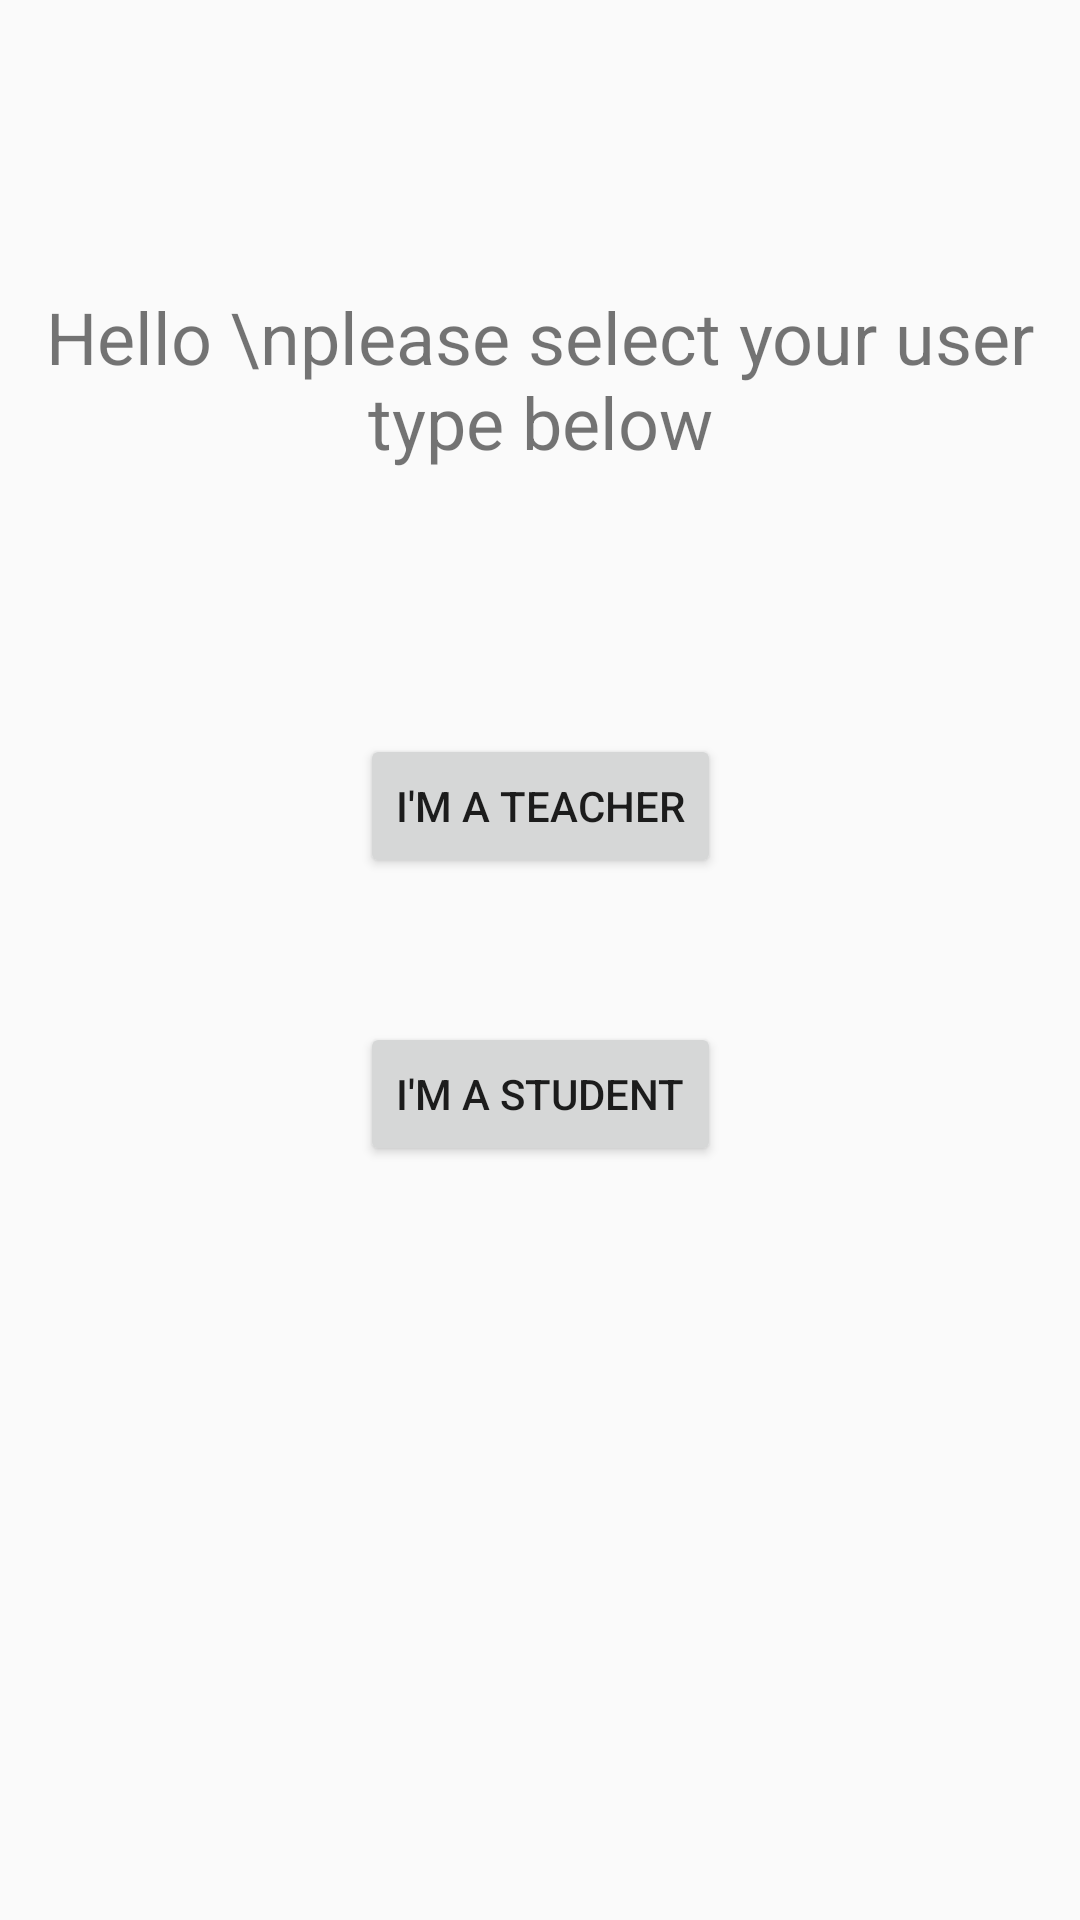

The Android layout XML behind this screen, and the referenced resources:
<!-- AndroidManifest.xml: application theme AppTheme -->
<!-- res/layout/activity_home_screen.xml -->
<?xml version="1.0" encoding="utf-8"?>

<android.support.constraint.ConstraintLayout xmlns:android="http://schemas.android.com/apk/res/android"
    xmlns:app="http://schemas.android.com/apk/res-auto"
    xmlns:tools="http://schemas.android.com/tools"
    android:layout_width="match_parent"
    android:layout_height="match_parent"
    tools:context=".HomeScreen"
    tools:layout_editor_absoluteY="81dp">

    <TextView
        android:id="@+id/tvSelect"
        android:layout_width="wrap_content"
        android:layout_height="wrap_content"
        android:layout_marginTop="96dp"
        android:gravity="center"
        android:text="Hello \nplease select your user type below"
        android:textSize="24sp"
        app:layout_constraintEnd_toEndOf="parent"
        app:layout_constraintHorizontal_bias="0.502"
        app:layout_constraintStart_toStartOf="parent"
        app:layout_constraintTop_toTopOf="parent" />

    <Button
        android:id="@+id/btnTeacher"
        android:layout_width="wrap_content"
        android:layout_height="wrap_content"
        android:layout_marginTop="88dp"
        android:text="I'm a Teacher"
        app:layout_constraintEnd_toEndOf="parent"
        app:layout_constraintHorizontal_bias="0.501"
        app:layout_constraintStart_toStartOf="parent"
        app:layout_constraintTop_toBottomOf="@+id/tvSelect" />

    <Button
        android:id="@+id/btnStudent"
        android:layout_width="wrap_content"
        android:layout_height="wrap_content"
        android:layout_marginBottom="8dp"
        android:layout_marginTop="48dp"
        android:text="I'm a Student"
        app:layout_constraintBottom_toBottomOf="parent"
        app:layout_constraintEnd_toEndOf="@+id/btnTeacher"
        app:layout_constraintTop_toBottomOf="@+id/btnTeacher"
        app:layout_constraintVertical_bias="0.0" />
</android.support.constraint.ConstraintLayout>
<!-- resources referenced by this layout -->
<resources>
  <style name="AppTheme" parent="Theme.AppCompat.Light.DarkActionBar">
          
          <item name="colorPrimary">@android:color/holo_red_dark</item>
          <item name="colorPrimaryDark">@color/colorPrimaryDark</item>
          <item name="colorAccent">@android:color/holo_red_dark</item>
      </style>
  <color name="colorPrimaryDark">#ad0000</color>
</resources>
